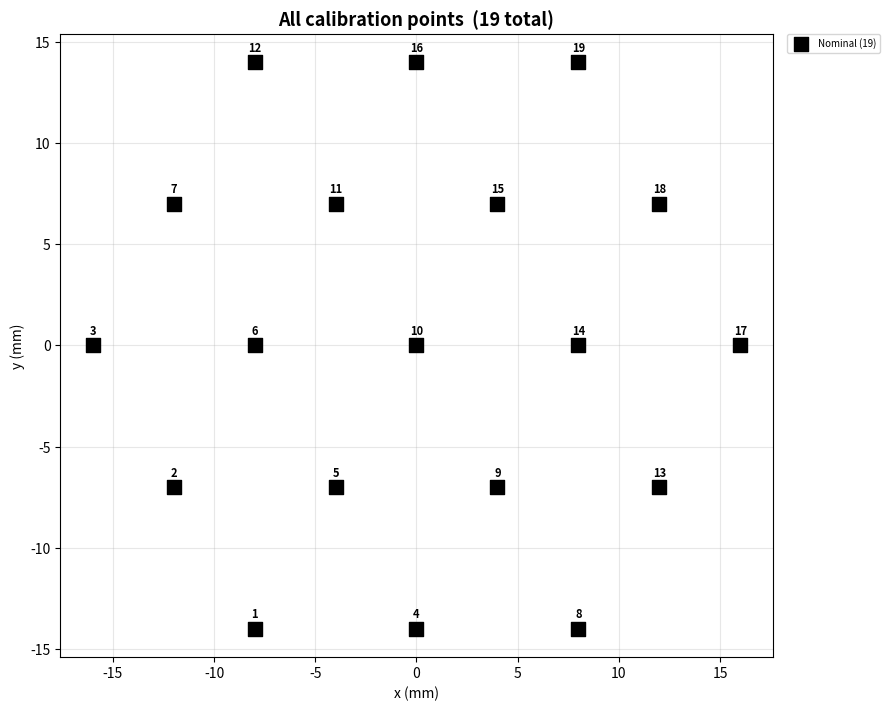

The script that saved this image: (Note: this script raises an exception after producing the figure.)
"""
caliberate_plot_all_points.py
Plots all four tiers of calibration points for the 19-point hex sensor:
    - 19 original (nominal) vertex points     (black squares)
    - 14 horizontal edge-midpoints             (blue circles,   H labels)
    - 28 diagonal edge-midpoints                (green circles,  D labels)
    - 24 triangle centroids                     (orange triangles, T labels)
    - actual robot-calibrated positions for the 19 points
      (red squares, from calib_short_mocap.json — deviation magnitude
      from nominal is printed to console, not drawn as arrows)

Reads the JSON files produced by:
    caliberate_intermediate_points.py   -> horizontal_midpoints.json
    caliberate_diagonal_midpoints.py    -> diagonal_midpoints.json
    caliberate_triangle_centroids.py    -> triangle_centroids.json
    (your UR5 calibration run)          -> calib_short_mocap.json

MOCAP FILE FORMAT ASSUMED (same as calib_points.json from
calibrate_points.py):
    {
      "global": {"x_mm": ..., "y_mm": ..., "z_mm": ...},
      "per_point": {"1": {"dx_mm": ..., "dy_mm": ...}, ...},
      "scan_results": {...}
    }
Actual position for point N = nominal(N) + global offset + per_point(N)
offset. If your file uses a different structure, see load_mocap_offsets()
below — it's isolated in one function so it's easy to adapt.

────────────────────────────────────────────────────────────────────
Usage:
  python3 caliberate_plot_all_points.py
Output: calibration_points_plot.png (saved next to the JSON files)
────────────────────────────────────────────────────────────────────
"""

import json
import os

import matplotlib
matplotlib.use("Agg")   # headless-safe; swap to TkAgg if you want an interactive window
import matplotlib.pyplot as plt

# ── Paths (edit if your files live elsewhere) ─────────────────────────────────
BASE_DIR = "/home/cao/Documents/Star_muse_sensor/Star_nose_sensor/Integration_2"

HORIZONTAL_JSON = os.path.join(BASE_DIR, "horizontal_midpoints.json")
DIAGONAL_JSON   = os.path.join(BASE_DIR, "diagonal_midpoints.json")
TRIANGLE_JSON   = os.path.join(BASE_DIR, "triangle_centroids.json")
MOCAP_JSON      = os.path.join(BASE_DIR, "calib_points_short_new_setup_hollow_2.json")
OUT_SVG         = os.path.join(BASE_DIR, "calibration_points_plot_new_hollow_v2.svg")

# Original 19 points (physical sensor numbering, verified against chip photo)
POINTS = {
     1: (  -8.0,  -14.0),   2: ( -12.0,   -7.0),   3: ( -16.0,   +0.0),
     4: (  +0.0,  -14.0),   5: (  -4.0,   -7.0),   6: (  -8.0,   +0.0),
     7: ( -12.0,   +7.0),   8: (  +8.0,  -14.0),   9: (  +4.0,   -7.0),
    10: (  +0.0,   +0.0),  11: (  -4.0,   +7.0),  12: (  -8.0,  +14.0),
    13: ( +12.0,   -7.0),  14: (  +8.0,   +0.0),  15: (  +4.0,   +7.0),
    16: (  +0.0,  +14.0),  17: ( +16.0,   +0.0),  18: ( +12.0,   +7.0),
    19: (  +8.0,  +14.0),
}


def load_json(path):
    if not os.path.exists(path):
        print(f"[warn] Missing file, skipping: {path}")
        return {}
    with open(path) as f:
        return json.load(f)


def load_mocap_offsets(path):
    """
    Returns dict {point_id (int): (actual_x_mm, actual_y_mm)} for however
    many points the mocap file covers. Handles the calib_points.json-style
    structure (global + per_point offsets). Returns {} if file is missing
    or doesn't match the expected shape (prints a warning either way).
    """
    data = load_json(path)
    if not data:
        return {}

    if "per_point" not in data:
        print(f"[warn] {path} has no 'per_point' key — skipping deviation overlay")
        return {}

    g = data.get("global", {})
    gx, gy = g.get("x_mm", 0.0), g.get("y_mm", 0.0)

    actual = {}
    for key, off in data["per_point"].items():
        try:
            pid = int(key)
        except ValueError:
            continue
        if pid not in POINTS:
            continue
        nom_x, nom_y = POINTS[pid]
        dx, dy = off.get("dx_mm", 0.0), off.get("dy_mm", 0.0)
        actual[pid] = (nom_x + gx + dx, nom_y + gy + dy)
    return actual


def main():
    horiz = load_json(HORIZONTAL_JSON)
    diag  = load_json(DIAGONAL_JSON)
    tri   = load_json(TRIANGLE_JSON)
    actual = load_mocap_offsets(MOCAP_JSON)

    fig, ax = plt.subplots(figsize=(9, 9))

    # ── 19 original (nominal) points ──────────────────────────────────────────
    xs = [x for x, y in POINTS.values()]
    ys = [y for x, y in POINTS.values()]
    ax.scatter(xs, ys, c="black", marker="s", s=90, zorder=5, label="Nominal (19)")
    for pid, (x, y) in POINTS.items():
        ax.annotate(str(pid), (x, y), textcoords="offset points",
                    xytext=(0, 8), ha="center", fontsize=8, fontweight="bold")

    # ── Horizontal midpoints ──────────────────────────────────────────────────
    if horiz:
        xs = [d["x_mm"] for d in horiz.values()]
        ys = [d["y_mm"] for d in horiz.values()]
        ax.scatter(xs, ys, c="#1f77b4", marker="o", s=55, zorder=4, label=f"Horizontal ({len(horiz)})")

    # ── Diagonal midpoints ────────────────────────────────────────────────────
    if diag:
        xs = [d["x_mm"] for d in diag.values()]
        ys = [d["y_mm"] for d in diag.values()]
        ax.scatter(xs, ys, c="#2ca02c", marker="o", s=55, zorder=4, label=f"Diagonal ({len(diag)})")

    # ── Triangle centroids ────────────────────────────────────────────────────
    if tri:
        xs = [d["x_mm"] for d in tri.values()]
        ys = [d["y_mm"] for d in tri.values()]
        ax.scatter(xs, ys, c="#ff7f0e", marker="^", s=55, zorder=4, label=f"Triangle centroid ({len(tri)})")

    # ── Actual (robot-calibrated) positions ───────────────────────────────────
    if actual:
        ax_pts = [actual[pid] for pid in sorted(actual)]
        ax.scatter([p[0] for p in ax_pts], [p[1] for p in ax_pts],
                   c="red", marker="s", s=70, zorder=6, linewidths=2,
                   label=f"Actual (robot-calib, {len(actual)})")
        for pid in sorted(actual):
            x, y = actual[pid]
            ax.annotate(str(pid), (x, y), textcoords="offset points",
                        xytext=(0, -12), ha="center", fontsize=8,
                        fontweight="bold", color="red")

        mags = []
        for pid, (ax_x, ax_y) in actual.items():
            nom_x, nom_y = POINTS[pid]
            dx, dy = ax_x - nom_x, ax_y - nom_y
            mag = (dx**2 + dy**2) ** 0.5
            mags.append(mag)

        if mags:
            print(f"[deviation] mean = {sum(mags)/len(mags):.3f} mm, "
                  f"max = {max(mags):.3f} mm")

    total = 19 + len(horiz) + len(diag) + len(tri)
    ax.set_title(f"All calibration points  ({total} total)", fontsize=13, fontweight="bold")
    ax.set_xlabel("x (mm)")
    ax.set_ylabel("y (mm)")
    ax.set_aspect("equal")
    ax.grid(True, alpha=0.3)
    ax.legend(loc="upper left", bbox_to_anchor=(1.02, 1.0),
              fontsize=7, borderaxespad=0.)

    plt.tight_layout()
    plt.savefig(OUT_SVG, dpi=150, bbox_inches="tight")
    print(f"Saved -> {OUT_SVG}")
    print(f"Total points plotted: {total}")


if __name__ == "__main__":
    main()
